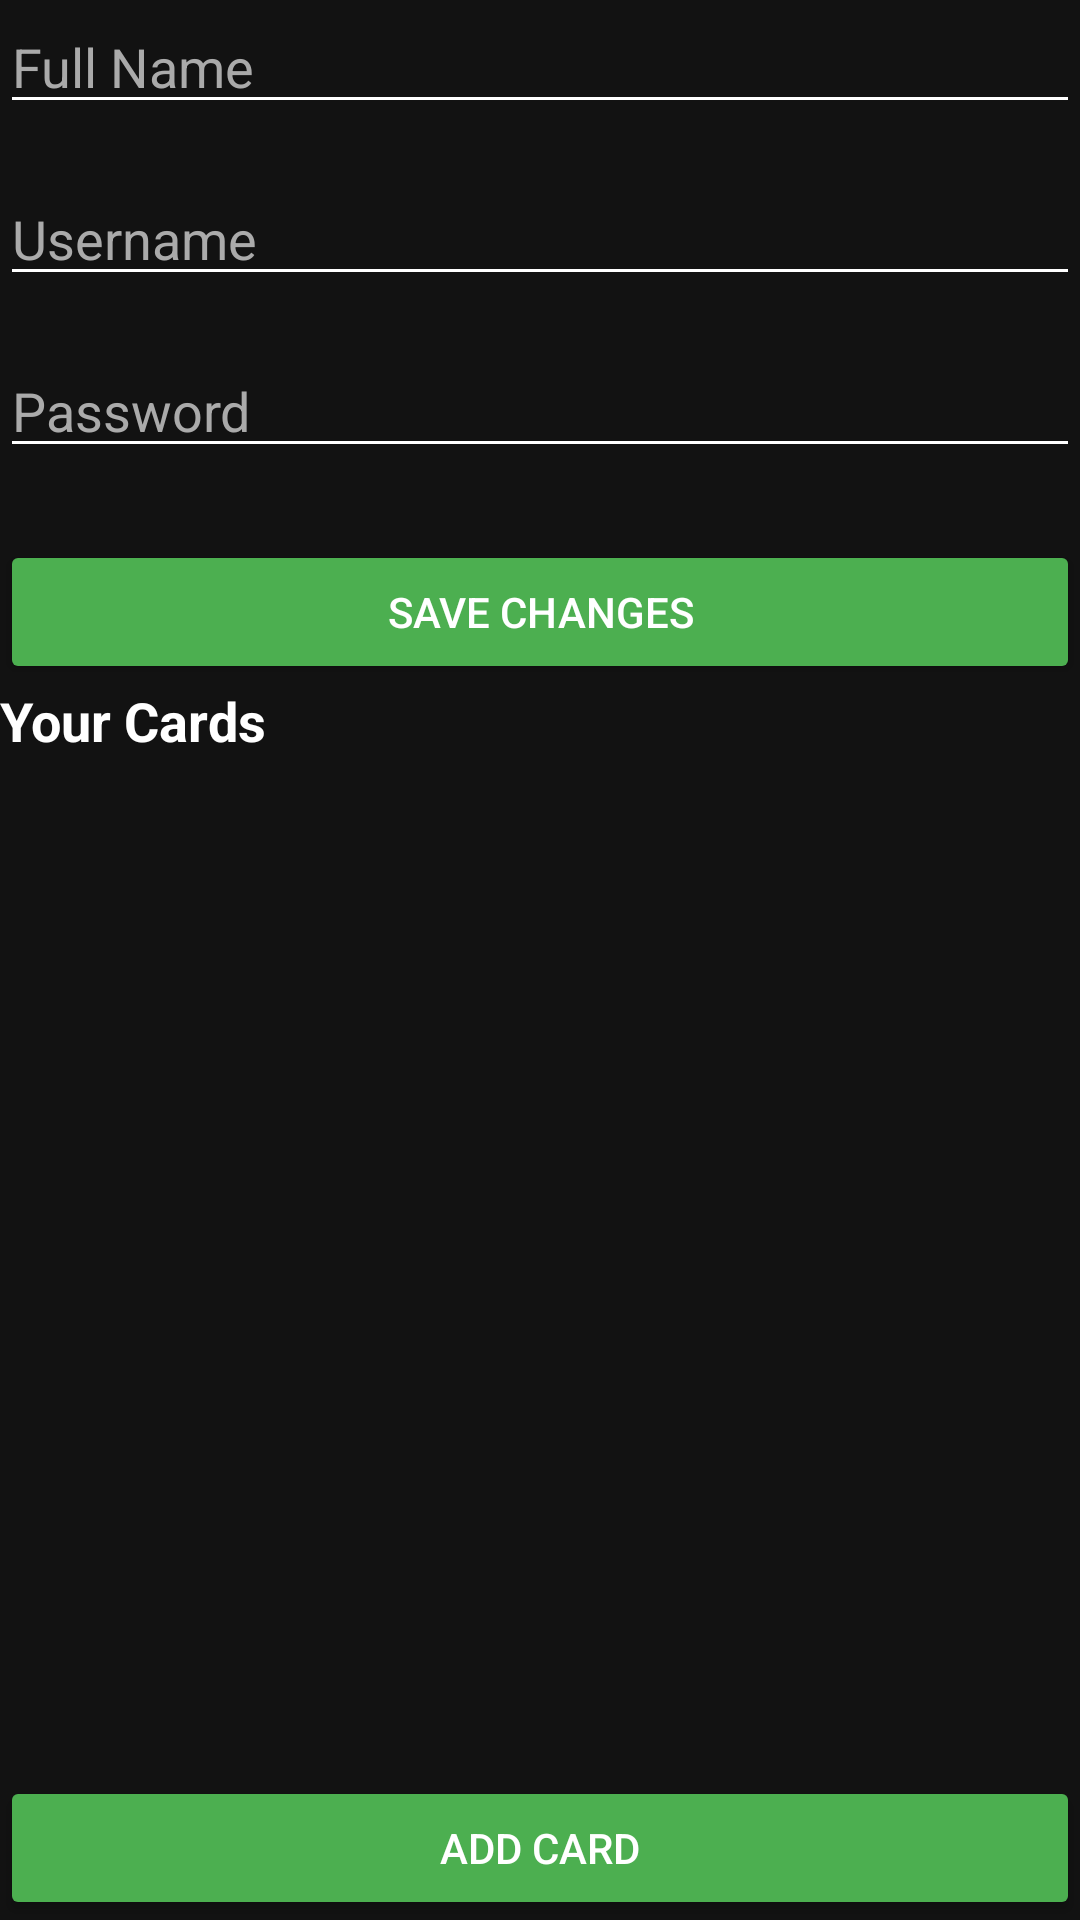

Produce the Android XML layout that renders to this screen, including the resource entries it uses.
<!-- AndroidManifest.xml: application theme Theme.MoneySplit -->
<!-- res/layout/view_profile.xml -->
<?xml version="1.0" encoding="utf-8"?>
<LinearLayout xmlns:android="http://schemas.android.com/apk/res/android"
    xmlns:tools="http://schemas.android.com/tools"
    android:orientation="vertical"
    android:background="#121212"
    android:layout_width="match_parent"
    android:layout_height="match_parent"
    android:fitsSystemWindows="true"
    tools:context=".ViewProfile">

    <EditText
        android:id="@+id/nameEditText"
        android:hint="Full Name"
        android:inputType="textPersonName"
        android:layout_marginBottom="16dp"
        android:backgroundTint="#FFFFFF"
        android:textColor="#FFFFFF"
        android:textColorHint="#AAAAAA"
        android:layout_width="match_parent"
        android:layout_height="wrap_content" />

    <EditText
        android:id="@+id/usernameEditText"
        android:hint="Username"
        android:inputType="text"
        android:layout_marginBottom="16dp"
        android:backgroundTint="#FFFFFF"
        android:textColor="#FFFFFF"
        android:textColorHint="#AAAAAA"
        android:layout_width="match_parent"
        android:layout_height="wrap_content" />

    <EditText
        android:id="@+id/passwordEditText"
        android:hint="Password"
        android:inputType="textPassword"
        android:layout_marginBottom="24dp"
        android:backgroundTint="#FFFFFF"
        android:textColor="#FFFFFF"
        android:textColorHint="#AAAAAA"
        android:layout_width="match_parent"
        android:layout_height="wrap_content" />

    <Button
        android:id="@+id/saveProfileButton"
        android:text="Save Changes"
        android:textColor="#FFFFFF"
        android:backgroundTint="#4CAF50"
        android:layout_width="match_parent"
        android:layout_height="wrap_content" />

    
    <TextView
        android:id="@+id/cardsSectionTitle"
        android:text="Your Cards"
        android:textColor="#FFFFFF"
        android:textSize="18sp"
        android:textStyle="bold"
        android:layout_width="wrap_content"
        android:layout_height="wrap_content"/>

    
    <androidx.recyclerview.widget.RecyclerView
        android:id="@+id/cardsRecyclerView"
        android:layout_width="match_parent"
        android:layout_height="0dp"
        android:layout_weight="1"
        android:layout_marginTop="8dp"
        android:layout_marginBottom="16dp"/>

    
    <Button
        android:id="@+id/addCardButton"
        android:text="Add Card"
        android:textColor="#FFFFFF"
        android:backgroundTint="#4CAF50"
        android:layout_width="match_parent"
        android:layout_height="wrap_content" />

</LinearLayout>
<!-- resources referenced by this layout -->
<resources>
  <style name="Theme.MoneySplit" parent="Theme.MaterialComponents.DayNight.DarkActionBar" />
</resources>
